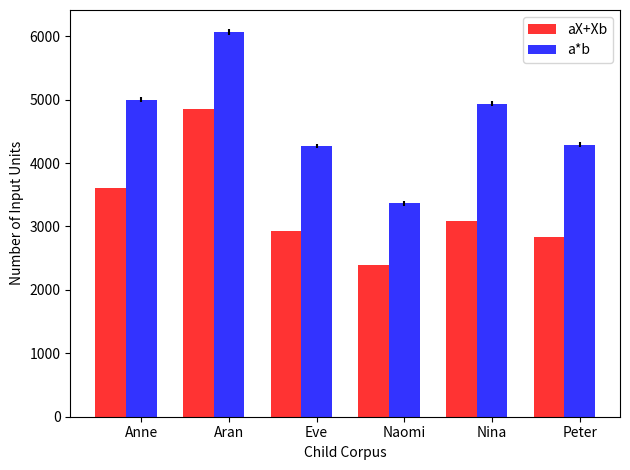

This chart was generated by the following Python code:
#!/usr/bin/env python2.7
import numpy as np
import matplotlib.pyplot as plt

n_children = 6

means_par= (4999.3, 6066.3, 4261.1, 3366.3, 4936.3, 4290.5)
std_par = (39.86, 40.84, 32.18, 39.11, 36.29, 34.56)

means_syn = (3601, 4857, 2928, 2396, 3084,2835)

fig, ax = plt.subplots()

index = np.arange(n_children)
bar_width = 0.35

opacity = 0.8
error_config = {'ecolor': '0'}

plt.bar(index, means_syn, bar_width,
    alpha=opacity,
    color='r',
    error_kw=error_config,
    label='aX+Xb')

plt.bar(index + bar_width, means_par, bar_width,
    alpha=opacity,
    color='b',
    yerr=std_par,
    error_kw=error_config,
    label='a*b')

plt.xlabel('Child Corpus')
plt.ylabel('Number of Input Units')
#plt.title('Scores by group and gender')
xticksLabel = ('Anne', 'Aran', 'Eve', 'Naomi', 'Nina', 'Peter') 
plt.xticks(index + bar_width, xticksLabel) 
plt.legend()
plt.tight_layout()
#plt.show()
plt.savefig("inputlayer.pdf")
